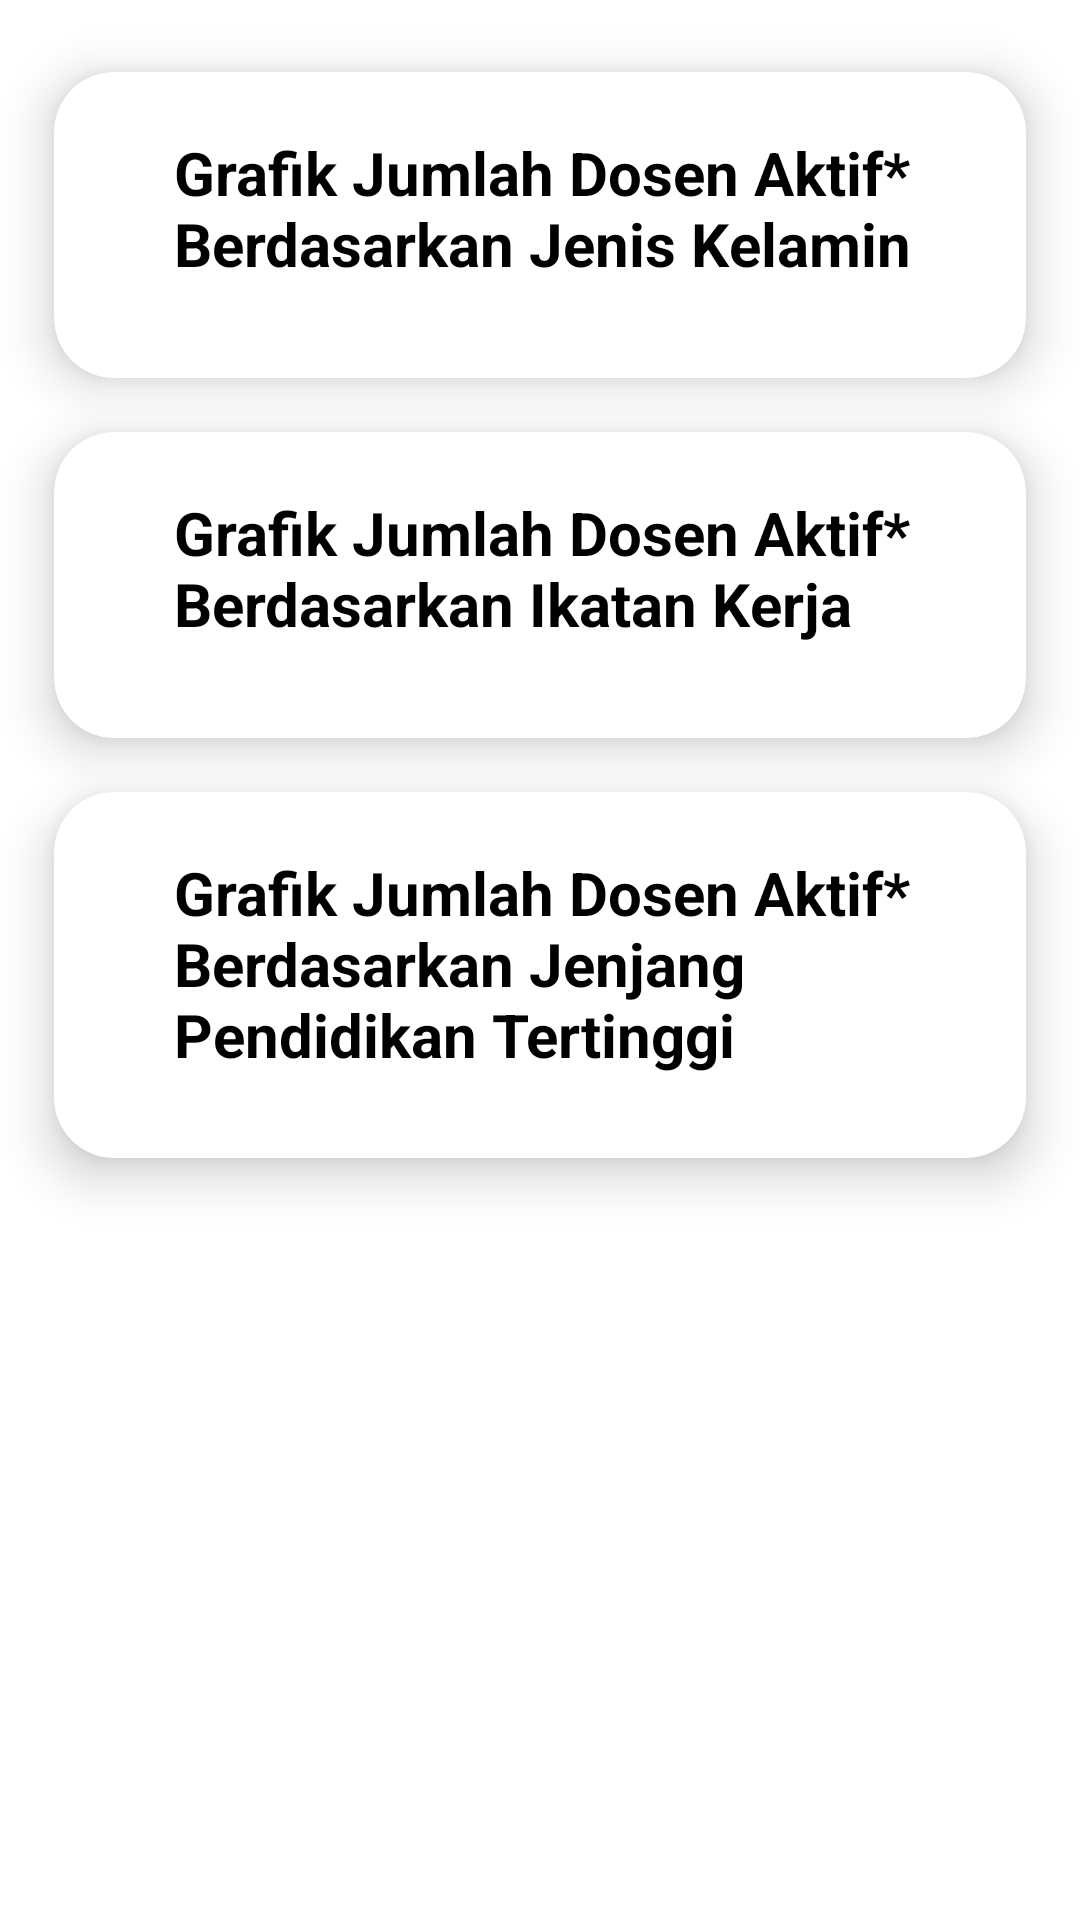

Android layout source for this screen:
<!-- AndroidManifest.xml: application theme Theme.ProjectUas -->
<!-- res/layout/activity_cartview.xml -->
<?xml version="1.0" encoding="utf-8"?>
<androidx.constraintlayout.widget.ConstraintLayout xmlns:android="http://schemas.android.com/apk/res/android"
    xmlns:app="http://schemas.android.com/apk/res-auto"
    xmlns:tools="http://schemas.android.com/tools"
    android:layout_width="match_parent"
    android:layout_height="match_parent"
    tools:context=".cartview"
    android:background="#fff">

    <androidx.cardview.widget.CardView
            android:onClick="datasatu"
            android:layout_width="match_parent"
            android:layout_height="150dp"
            app:cardElevation="10dp"
            app:cardCornerRadius="20dp"
            app:cardBackgroundColor="@color/white"
            app:cardMaxElevation="12dp"
            app:cardPreventCornerOverlap="true"
            app:cardUseCompatPadding="true"
            tools:ignore="MissingConstraints">

        <TextView
                android:layout_width="wrap_content"
                android:layout_height="wrap_content"
                android:text="Grafik Jumlah Dosen Aktif* Berdasarkan Jenis Kelamin"
                android:layout_marginLeft="20dp"
                android:textColor="@color/black"
                android:textSize="20dp"
                android:textStyle="bold"
                android:padding="20dp"/>

    </androidx.cardview.widget.CardView>

    <LinearLayout
            android:layout_width="match_parent"
            android:layout_height="match_parent">
    <androidx.cardview.widget.CardView
            android:onClick="datadua"
            android:layout_width="match_parent"
            android:layout_height="150dp"
            app:cardElevation="10dp"
            app:cardCornerRadius="20dp"
            android:layout_marginTop="120dp"
            app:cardBackgroundColor="@color/white"
            app:cardMaxElevation="12dp"
            app:cardPreventCornerOverlap="true"
            app:cardUseCompatPadding="true"
            tools:ignore="MissingConstraints">

        <TextView
                android:layout_width="wrap_content"
                android:layout_height="wrap_content"
                android:text="Grafik Jumlah Dosen Aktif* Berdasarkan Ikatan Kerja"
                android:layout_marginLeft="20dp"
                android:textColor="@color/black"
                android:textSize="20dp"
                android:textStyle="bold"
                android:padding="20dp"/>

    </androidx.cardview.widget.CardView>
    </LinearLayout>


    <LinearLayout
            android:layout_width="match_parent"
            android:layout_height="match_parent">
        <androidx.cardview.widget.CardView
                android:onClick="datatiga"
                android:layout_width="match_parent"
                android:layout_height="170dp"
                app:cardElevation="10dp"
                app:cardCornerRadius="20dp"
                android:layout_marginTop="240dp"
                app:cardBackgroundColor="@color/white"
                app:cardMaxElevation="12dp"
                app:cardPreventCornerOverlap="true"
                app:cardUseCompatPadding="true"
                tools:ignore="MissingConstraints">

            <TextView
                    android:layout_width="wrap_content"
                    android:layout_height="wrap_content"
                    android:text="Grafik Jumlah Dosen Aktif* Berdasarkan Jenjang Pendidikan Tertinggi"
                    android:layout_marginLeft="20dp"
                    android:textColor="@color/black"
                    android:textSize="20dp"
                    android:textStyle="bold"
                    android:padding="20dp"/>

        </androidx.cardview.widget.CardView>
    </LinearLayout>


</androidx.constraintlayout.widget.ConstraintLayout>
<!-- resources referenced by this layout -->
<resources>
  <color name="black">#FF000000</color>
  <color name="white">#FFFFFFFF</color>
  <style name="Theme.ProjectUas" parent="Theme.MaterialComponents.DayNight.NoActionBar">
          
          <item name="colorPrimary">@color/purple_500</item>
          <item name="colorPrimaryVariant">@color/purple_700</item>
          <item name="colorOnPrimary">@color/white</item>
          
          <item name="colorSecondary">@color/teal_200</item>
          <item name="colorSecondaryVariant">@color/teal_700</item>
          <item name="colorOnSecondary">@color/black</item>
          
          <item name="android:statusBarColor" tools:targetApi="l">@color/black</item>
          
      </style>
  <color name="purple_500">#FF6200EE</color>
  <color name="purple_700">#FF3700B3</color>
  <color name="teal_200">#FF03DAC5</color>
  <color name="teal_700">#FF018786</color>
</resources>
